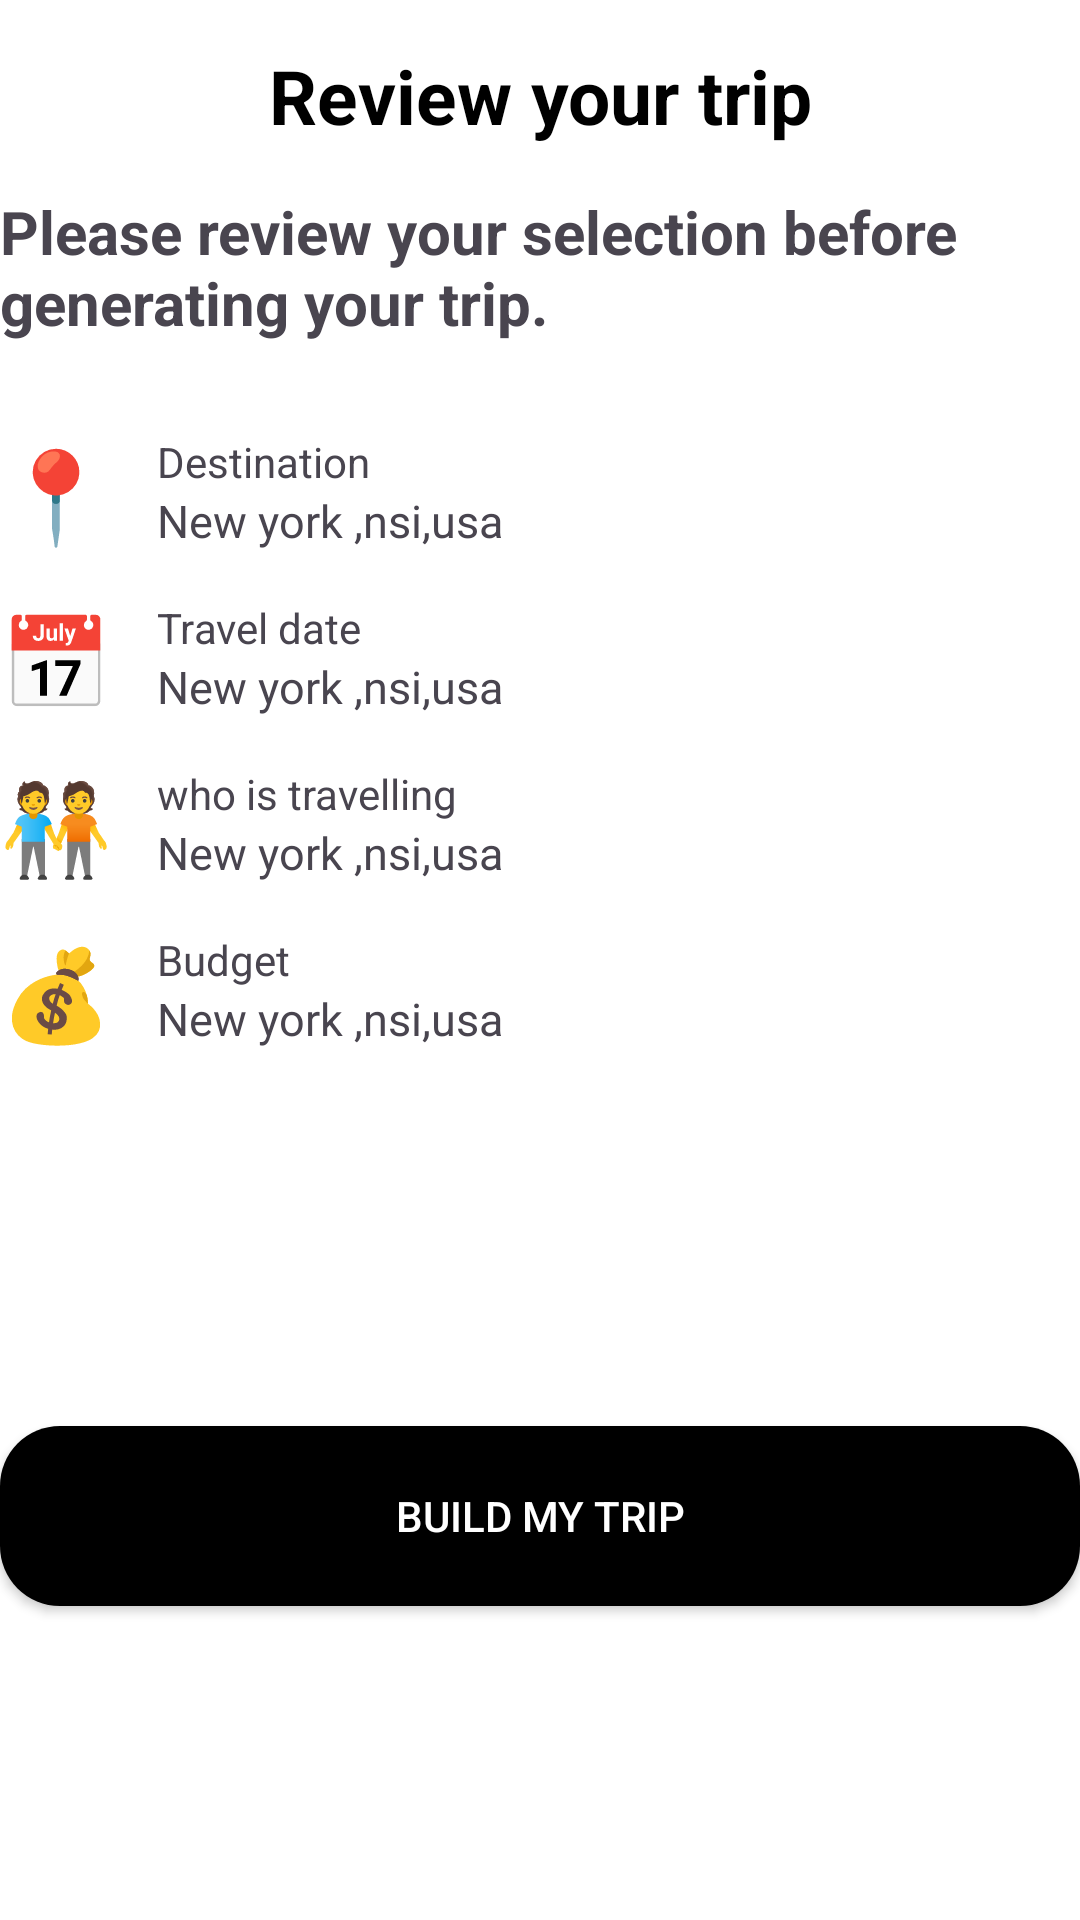

Android layout source for this screen:
<!-- AndroidManifest.xml: application theme Theme.MyApplication -->
<!-- res/layout/fragment_step5.xml -->
<?xml version="1.0" encoding="utf-8"?>
<androidx.constraintlayout.widget.ConstraintLayout xmlns:android="http://schemas.android.com/apk/res/android"
    xmlns:tools="http://schemas.android.com/tools"
    android:layout_width="match_parent"
    android:layout_height="match_parent"
    android:layout_marginHorizontal="15dp"
    xmlns:app="http://schemas.android.com/apk/res-auto"
    tools:context=".view.Fragment.Step5">

    <TextView
        android:id="@+id/textView13"
        android:layout_width="match_parent"
        android:layout_height="wrap_content"
        android:text="Review your trip"
        android:textColor="@color/black"
        android:textSize="25sp"
        android:textStyle="bold"
        android:layout_marginTop="15dp"
        android:textAlignment="center"
        app:layout_constraintEnd_toEndOf="parent"
        app:layout_constraintStart_toStartOf="parent"
        app:layout_constraintTop_toTopOf="parent">

    </TextView>
    <TextView
        android:id="@+id/textview"
        android:layout_width="match_parent"
        android:layout_height="wrap_content"
        android:text="Please review your selection before generating your trip."
        android:textSize="20sp"
        android:textStyle="bold"
        android:layout_marginTop="15dp"
        app:layout_constraintEnd_toEndOf="parent"
        app:layout_constraintStart_toStartOf="parent"
        app:layout_constraintTop_toBottomOf="@+id/textView13">
    </TextView>

    <LinearLayout
        android:id="@+id/destination_block"
        android:layout_width="match_parent"
        android:layout_height="wrap_content"
        android:orientation="horizontal"
        android:layout_marginTop="30dp"
        app:layout_constraintEnd_toEndOf="parent"
        app:layout_constraintStart_toStartOf="parent"
        app:layout_constraintTop_toBottomOf="@+id/textview">

        <LinearLayout
            android:layout_width="match_parent"
            android:layout_height="wrap_content"
            android:orientation="vertical">

            <LinearLayout
                android:layout_width="match_parent"
                android:layout_height="wrap_content"
                android:orientation="horizontal">

                <TextView
                    android:layout_width="wrap_content"
                    android:layout_height="wrap_content"
                    android:text="📍"
                    android:textSize="30sp">

                </TextView>

                <LinearLayout
                    android:layout_width="match_parent"
                    android:layout_height="wrap_content"
                    android:orientation="vertical"
                    android:layout_marginStart="15dp">

                    <TextView
                        android:layout_width="match_parent"
                        android:layout_height="wrap_content"
                        android:text="Destination">

                    </TextView>

                    <TextView
                        android:id="@+id/destination"
                        android:layout_width="match_parent"
                        android:layout_height="wrap_content"
                        android:text="New york ,nsi,usa"
                        android:textSize="15sp">

                    </TextView>

                </LinearLayout>

            </LinearLayout>


        </LinearLayout>

    </LinearLayout>

    <LinearLayout
        android:id="@+id/travel_date_bloc"
        android:layout_width="match_parent"
        android:layout_height="wrap_content"
        android:layout_marginTop="15dp"
        android:orientation="horizontal"
        app:layout_constraintEnd_toEndOf="parent"
        app:layout_constraintStart_toStartOf="parent"
        app:layout_constraintTop_toBottomOf="@+id/destination_block">

        <LinearLayout
            android:layout_width="match_parent"
            android:layout_height="wrap_content"
            android:orientation="vertical">

            <LinearLayout
                android:layout_width="match_parent"
                android:layout_height="wrap_content"
                android:orientation="horizontal">

                <TextView
                    android:layout_width="wrap_content"
                    android:layout_height="wrap_content"
                    android:text="📅"
                    android:textSize="30sp">

                </TextView>

                <LinearLayout
                    android:layout_width="match_parent"
                    android:layout_height="wrap_content"
                    android:orientation="vertical"
                    android:layout_marginStart="15dp">

                    <TextView
                        android:layout_width="match_parent"
                        android:layout_height="wrap_content"
                        android:text="Travel date">

                    </TextView>

                    <TextView
                        android:id="@+id/date"
                        android:layout_width="match_parent"
                        android:layout_height="wrap_content"
                        android:text="New york ,nsi,usa"
                        android:textSize="15sp">

                    </TextView>

                </LinearLayout>

            </LinearLayout>


        </LinearLayout>

    </LinearLayout>
    <LinearLayout
        android:id="@+id/who_block"
        android:layout_width="match_parent"
        android:layout_height="wrap_content"
        android:orientation="horizontal"
        app:layout_constraintEnd_toEndOf="parent"
        android:layout_marginTop="15dp"
        app:layout_constraintStart_toStartOf="parent"
        app:layout_constraintTop_toBottomOf="@+id/travel_date_bloc">

        <LinearLayout
            android:layout_width="match_parent"
            android:layout_height="wrap_content"
            android:orientation="vertical">

            <LinearLayout
                android:layout_width="match_parent"
                android:layout_height="wrap_content"
                android:orientation="horizontal">

                <TextView
                    android:layout_width="wrap_content"
                    android:layout_height="wrap_content"
                    android:text="🧑‍🤝‍🧑"
                    android:textSize="30sp">

                </TextView>

                <LinearLayout
                    android:layout_width="match_parent"
                    android:layout_height="wrap_content"
                    android:orientation="vertical"
                    android:layout_marginStart="15dp">
                    <TextView
                        android:layout_width="match_parent"
                        android:layout_height="wrap_content"
                        android:text="who is travelling">
                    </TextView>
                    <TextView
                        android:id="@+id/type"
                        android:layout_width="match_parent"
                        android:layout_height="wrap_content"
                        android:text="New york ,nsi,usa"
                        android:textSize="15sp">
                    </TextView>
                </LinearLayout>
            </LinearLayout>
        </LinearLayout>
    </LinearLayout>
    <LinearLayout
        android:id="@+id/money_block"
        android:layout_width="match_parent"
        android:layout_height="wrap_content"
        android:orientation="horizontal"
        app:layout_constraintEnd_toEndOf="parent"
        android:layout_marginTop="15dp"

        app:layout_constraintStart_toStartOf="parent"
        app:layout_constraintTop_toBottomOf="@+id/who_block">

        <LinearLayout
            android:layout_width="match_parent"
            android:layout_height="wrap_content"
            android:orientation="vertical">

            <LinearLayout
                android:layout_width="match_parent"
                android:layout_height="wrap_content"
                android:orientation="horizontal">

                <TextView
                    android:layout_width="wrap_content"
                    android:layout_height="wrap_content"
                    android:text="💰"
                    android:textSize="30sp">

                </TextView>

                <LinearLayout
                    android:layout_width="match_parent"
                    android:layout_height="wrap_content"
                    android:orientation="vertical"
                    android:layout_marginStart="15dp">

                    <TextView
                        android:layout_width="match_parent"
                        android:layout_height="wrap_content"
                        android:text="Budget">

                    </TextView>

                    <TextView
                        android:id="@+id/budget"
                        android:layout_width="match_parent"
                        android:layout_height="wrap_content"
                        android:text="New york ,nsi,usa"
                        android:textSize="15sp">

                    </TextView>

                </LinearLayout>

            </LinearLayout>


        </LinearLayout>

    </LinearLayout>

    <androidx.appcompat.widget.AppCompatButton
        android:id="@+id/btngenerate"
        android:layout_width="match_parent"
        android:layout_height="60dp"
        android:layout_marginTop="20dp"
        android:background="@drawable/button_raduis_background"
        android:text="Build my trip"
        android:textColor="@color/white"
        app:layout_constraintBottom_toBottomOf="parent"
        app:layout_constraintEnd_toEndOf="parent"
        app:layout_constraintStart_toStartOf="parent"
        app:layout_constraintTop_toBottomOf="@+id/money_block">

    </androidx.appcompat.widget.AppCompatButton>
</androidx.constraintlayout.widget.ConstraintLayout>
<!-- resources referenced by this layout -->
<resources>
  <!-- drawable button_raduis_background (drawable) -->
  <?xml version="1.0" encoding="utf-8"?>
  <shape xmlns:android="http://schemas.android.com/apk/res/android" android:shape="rectangle">
      <solid android:color="@color/black"/>
      <corners android:radius="20dp"/>
      <stroke android:width="0dp"/>
  </shape>
  <style name="Theme.MyApplication" parent="Base.Theme.MyApplication" />
  <style name="Base.Theme.MyApplication" parent="Theme.Material3.DayNight.NoActionBar">
          <item name="android:windowBackground">@color/white</item>
          
          
  
      </style>
  <!-- not gathered from this repository: default colours our renderer supplied (Android Studio template values) -->
  <color name="black">#FF000000</color>
  <color name="white">#FFFFFFFF</color>
</resources>
